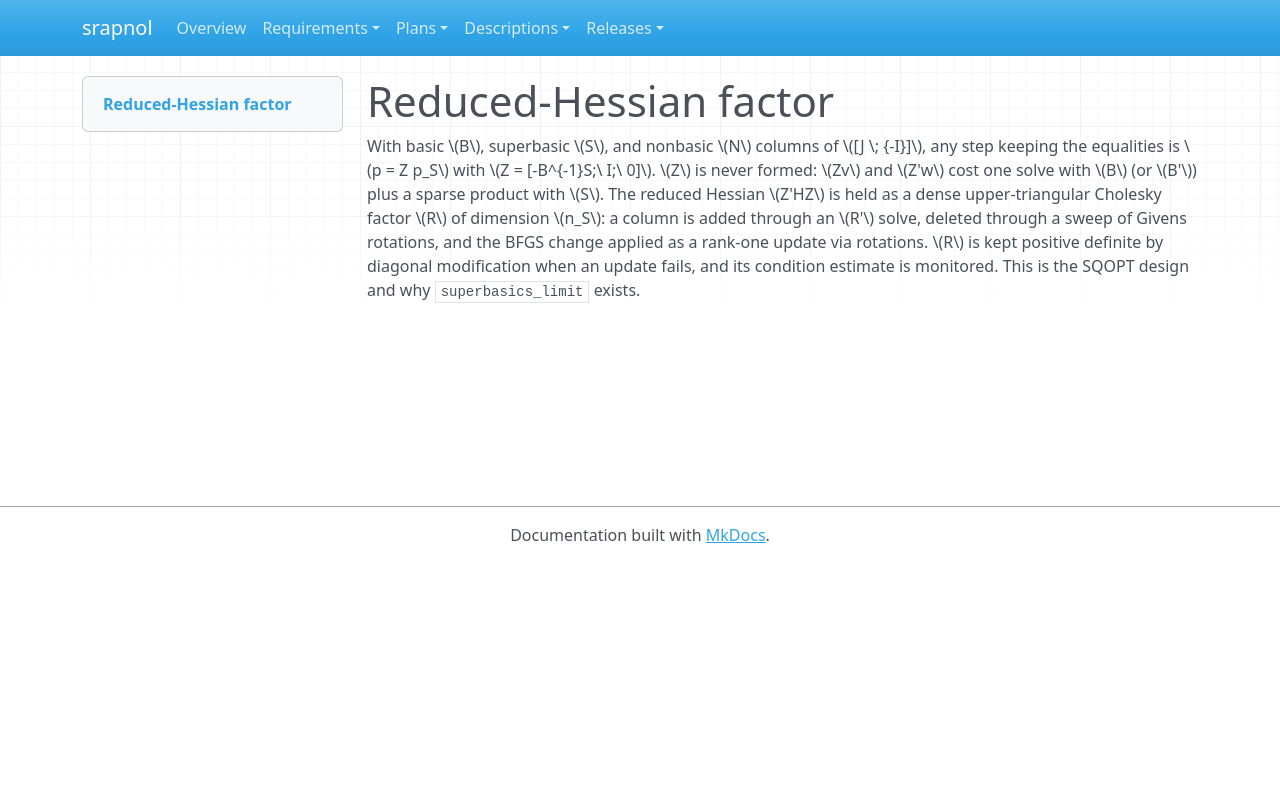

repository: emanspeaks/srapnol · page: des/DES-015/index.html · generator: mkdocs

---
active: true
category: design
derived: false
level: 4.6
links:
- SRS-029: qTgKHAws9Tk8wH3yZ0mJT0nV-4lkngFAL7JZ7RtJN0c=
- SRS-030: EBLRyO9bJNiKf2ljUm0RBKF0Y_GAO4PyyNQ9hDqQm1Q=
- SRS-055: JloQTSIneEMajGqu4JE8aqF8uvabJcr5x0m5W3KWjLs=
- SRS-056: VEgudaKP9ETZymYNtghEvri0xXRlPeCkDF4NMjwrDHY=
- SRS-101: rURP3uuDgNQ0wFgWJXg_uiSNYz_fuGXr-sai53TdDeA=
normative: true
ref: ''
reviewed: KP2P0VQddlTUXvLtB6xRAiyWwFgCr7x7xkZ-w0vq8-0=
status: pending
verification-method: Inspection
---

# Reduced-Hessian factor

With basic \(B\), superbasic \(S\), and nonbasic \(N\) columns of \([J \; {-I}]\), any
step keeping the equalities is \(p = Z p_S\) with \(Z = [-B^{-1}S;\ I;\ 0]\). \(Z\) is
never formed: \(Zv\) and \(Z'w\) cost one solve with \(B\) (or \(B'\)) plus a sparse
product with \(S\). The reduced Hessian \(Z'HZ\) is held as a dense upper-triangular
Cholesky factor \(R\) of dimension \(n_S\): a column is added through an \(R'\) solve,
deleted through a sweep of Givens rotations, and the BFGS change applied as a rank-one
update via rotations. \(R\) is kept positive definite by diagonal modification when an
update fails, and its condition estimate is monitored. This is the SQOPT design and
why `superbasics_limit` exists.
